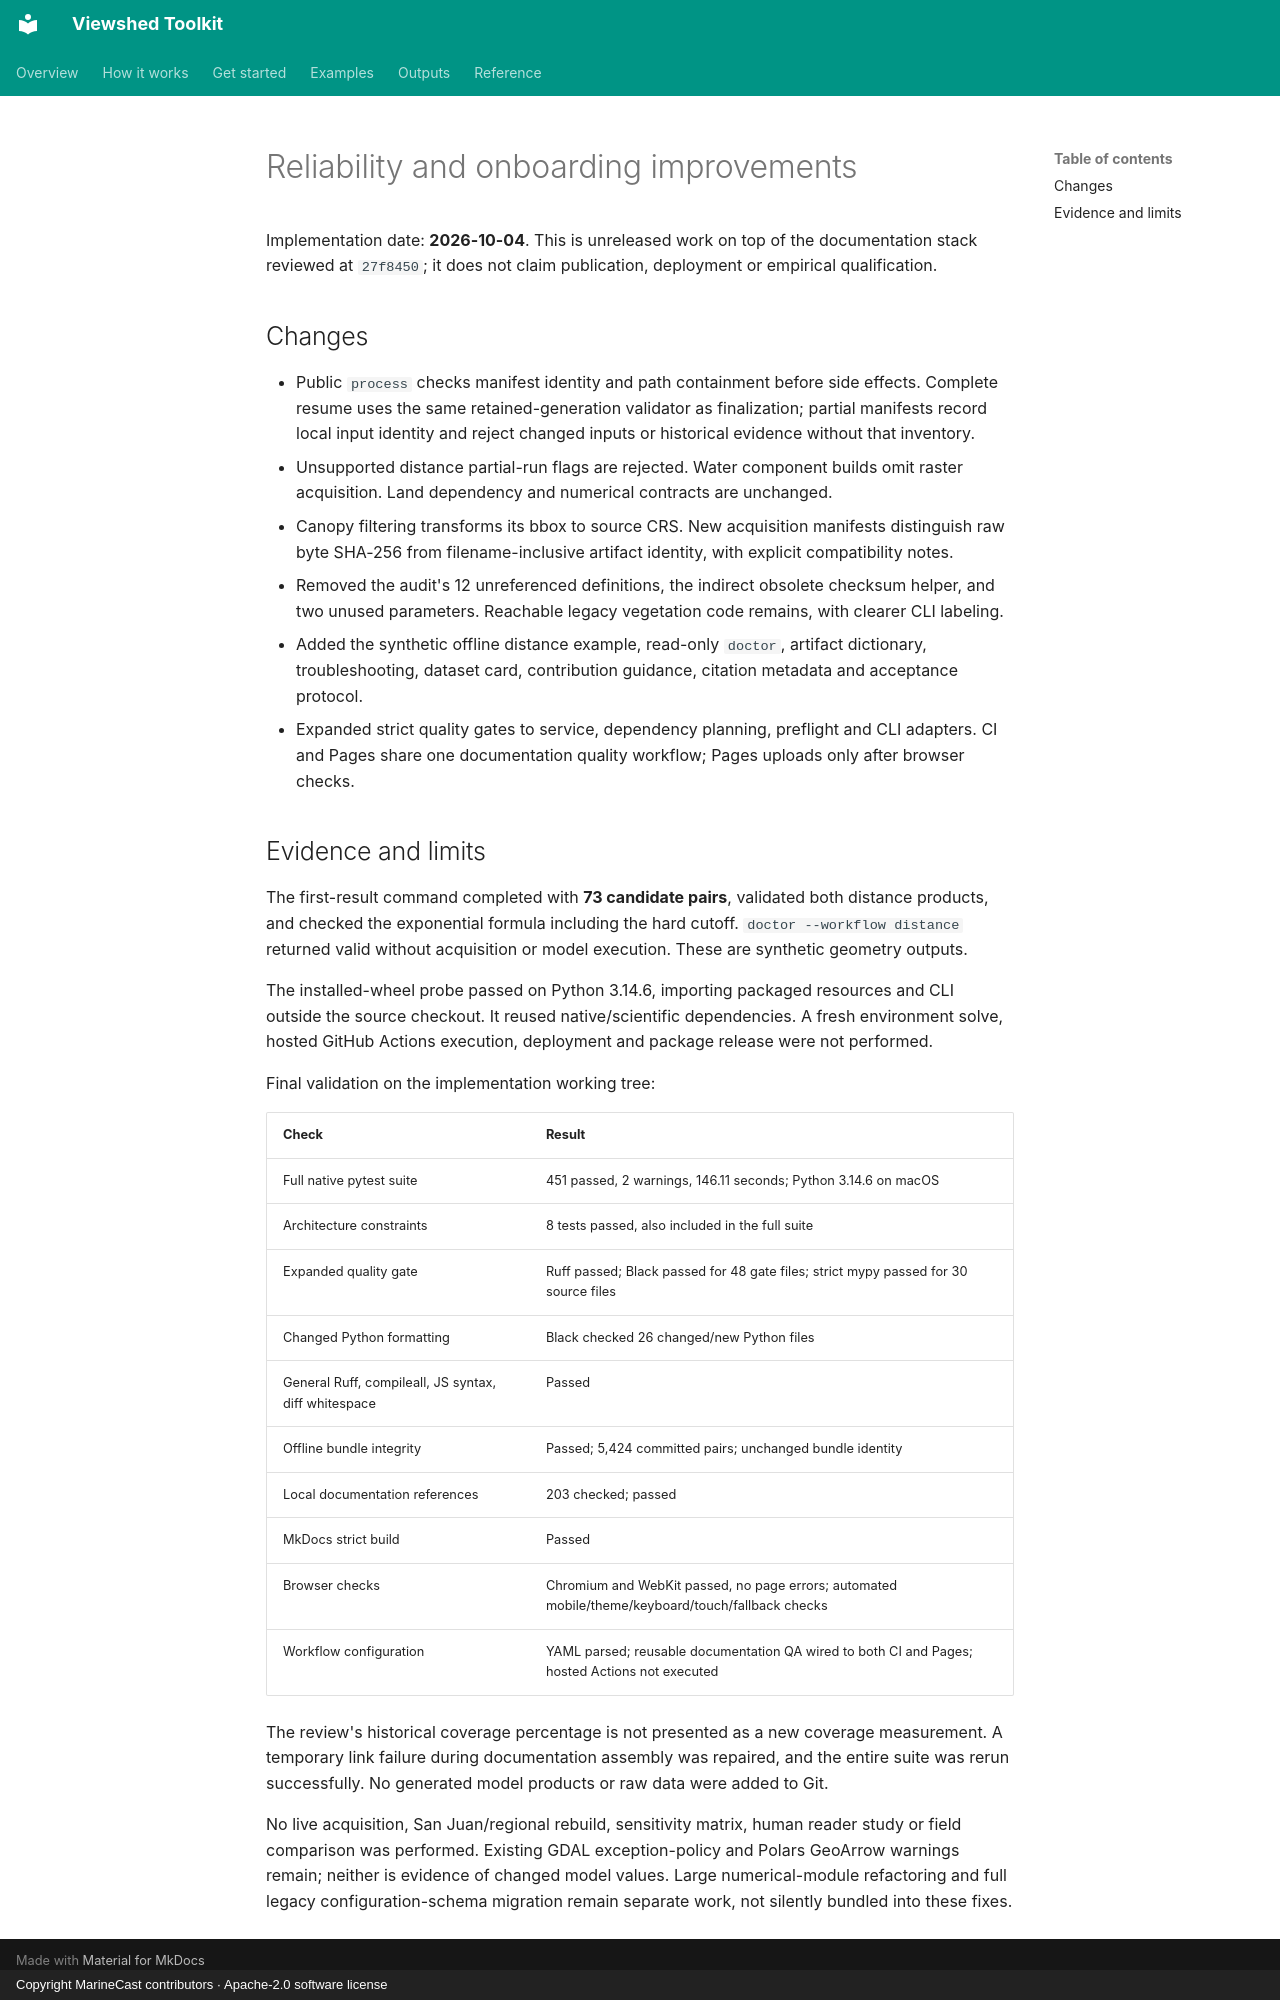

repository: MarineCast/toolkit-viewshed · page: reports/reliability-improvements/index.html · generator: mkdocs · copyright: Copyright MarineCast contributors · Apache-2.0 software license

# Reliability and onboarding improvements

Implementation date: **2026-10-04**. This is unreleased work on top of the documentation stack
reviewed at `27f8450`; it does not claim publication, deployment or empirical qualification.

## Changes

- Public `process` checks manifest identity and path containment before side effects. Complete
  resume uses the same retained-generation validator as finalization; partial manifests record
  local input identity and reject changed inputs or historical evidence without that inventory.
- Unsupported distance partial-run flags are rejected. Water component builds omit raster
  acquisition. Land dependency and numerical contracts are unchanged.
- Canopy filtering transforms its bbox to source CRS. New acquisition manifests distinguish raw
  byte SHA-256 from filename-inclusive artifact identity, with explicit compatibility notes.
- Removed the audit's 12 unreferenced definitions, the indirect obsolete checksum helper, and
  two unused parameters. Reachable legacy vegetation code remains, with clearer CLI labeling.
- Added the synthetic offline distance example, read-only `doctor`, artifact dictionary,
  troubleshooting, dataset card, contribution guidance, citation metadata and acceptance protocol.
- Expanded strict quality gates to service, dependency planning, preflight and CLI adapters.
  CI and Pages share one documentation quality workflow; Pages uploads only after browser checks.

## Evidence and limits

The first-result command completed with **73 candidate pairs**, validated both distance products,
and checked the exponential formula including the hard cutoff. `doctor --workflow distance`
returned valid without acquisition or model execution. These are synthetic geometry outputs.

The installed-wheel probe passed on Python 3.14.6, importing packaged resources and CLI outside
the source checkout. It reused native/scientific dependencies. A fresh environment solve, hosted
GitHub Actions execution, deployment and package release were not performed.

Final validation on the implementation working tree:

| Check | Result |
| --- | --- |
| Full native pytest suite | 451 passed, 2 warnings, 146.11 seconds; Python 3.14.6 on macOS |
| Architecture constraints | 8 tests passed, also included in the full suite |
| Expanded quality gate | Ruff passed; Black passed for 48 gate files; strict mypy passed for 30 source files |
| Changed Python formatting | Black checked 26 changed/new Python files |
| General Ruff, compileall, JS syntax, diff whitespace | Passed |
| Offline bundle integrity | Passed; 5,424 committed pairs; unchanged bundle identity |
| Local documentation references | 203 checked; passed |
| MkDocs strict build | Passed |
| Browser checks | Chromium and WebKit passed, no page errors; automated mobile/theme/keyboard/touch/fallback checks |
| Workflow configuration | YAML parsed; reusable documentation QA wired to both CI and Pages; hosted Actions not executed |

The review's historical coverage percentage is not presented as a new coverage measurement.
A temporary link failure during documentation assembly was repaired, and the entire suite was
rerun successfully. No generated model products or raw data were added to Git.

No live acquisition, San Juan/regional rebuild, sensitivity matrix, human reader study or field
comparison was performed. Existing GDAL exception-policy and Polars GeoArrow warnings remain;
neither is evidence of changed model values. Large numerical-module refactoring and full legacy
configuration-schema migration remain separate work, not silently bundled into these fixes.
